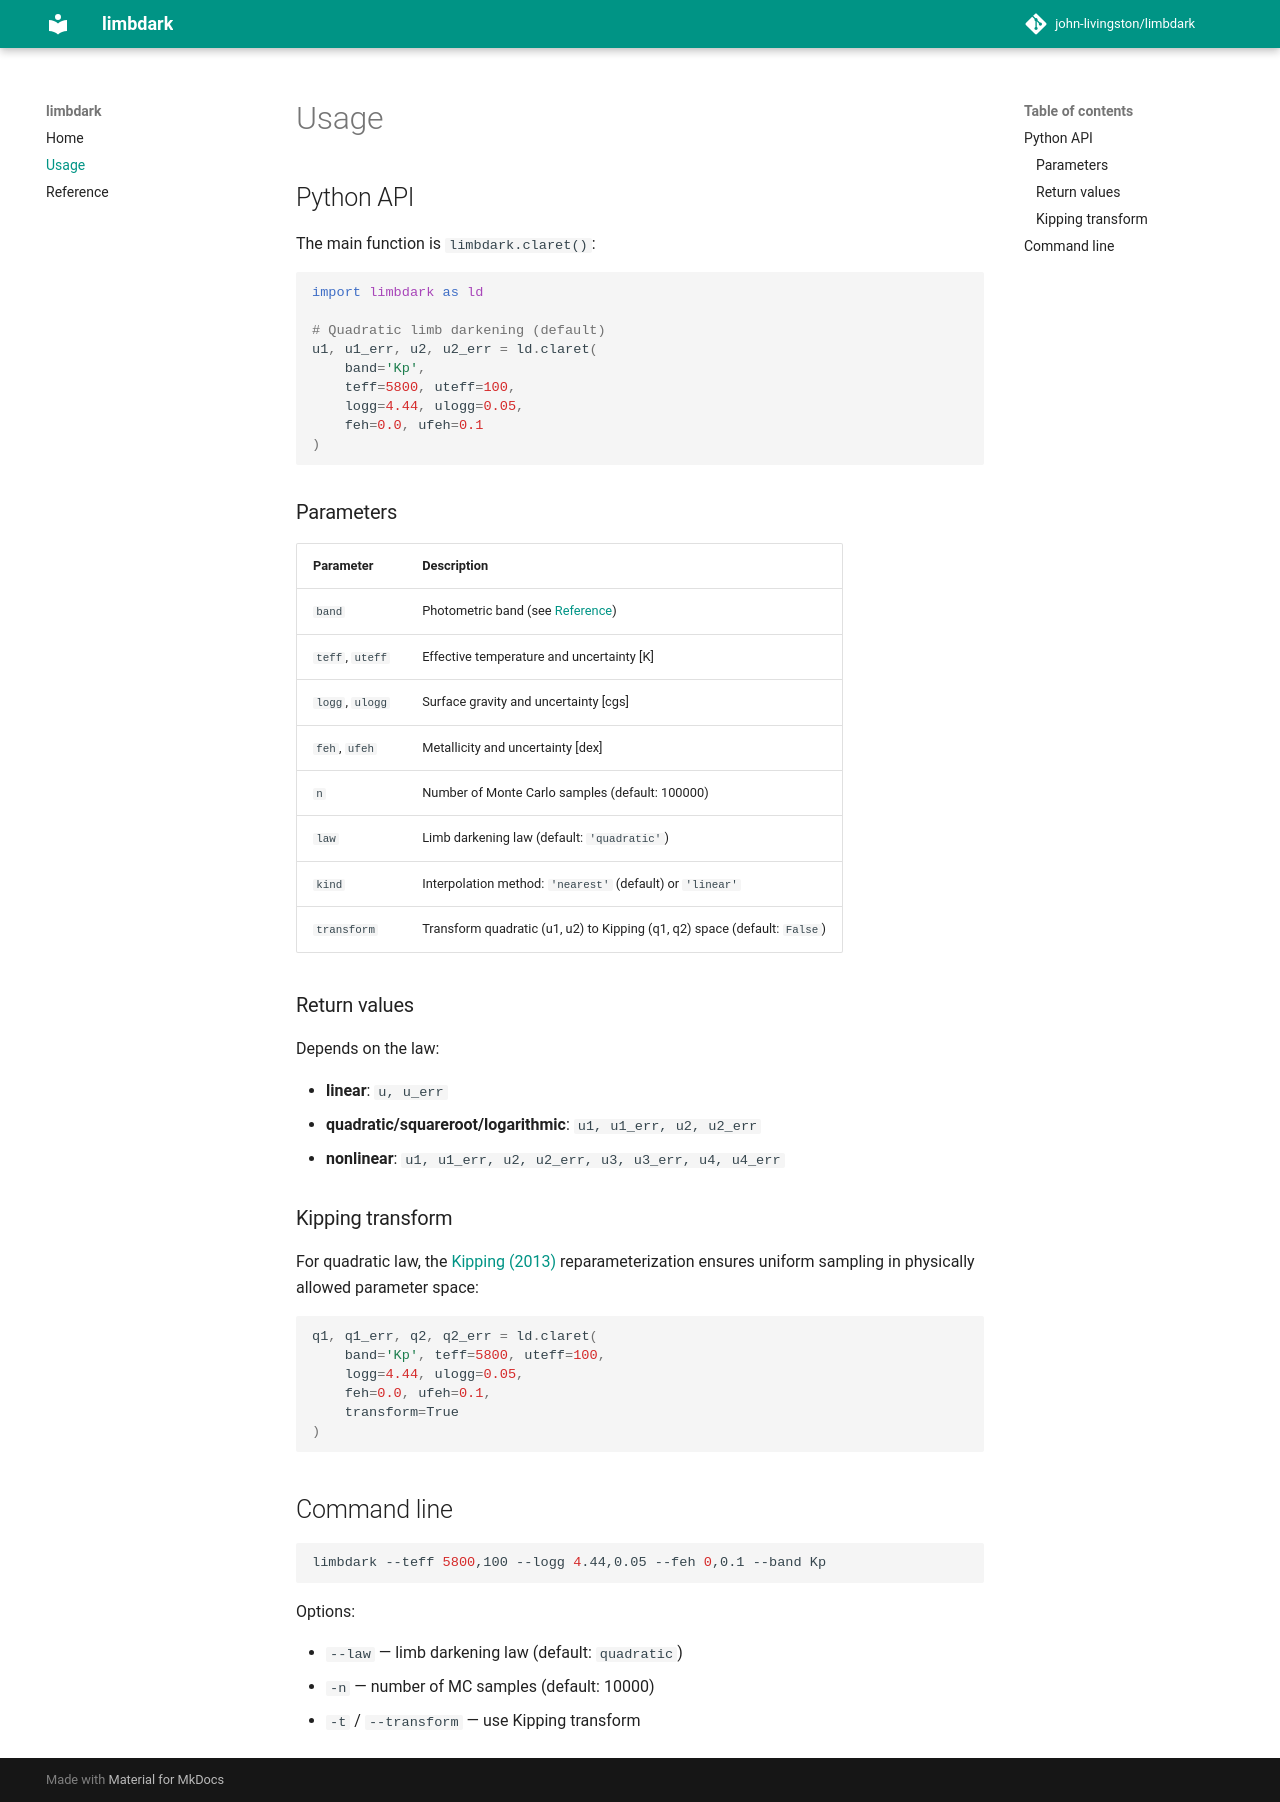

repository: john-livingston/limbdark · page: usage/index.html · generator: mkdocs

# Usage

## Python API

The main function is `limbdark.claret()`:

```python
import limbdark as ld

# Quadratic limb darkening (default)
u1, u1_err, u2, u2_err = ld.claret(
    band='Kp',
    teff=5800, uteff=100,
    logg=4.44, ulogg=0.05,
    feh=0.0, ufeh=0.1
)
```

### Parameters

| Parameter | Description |
|-----------|-------------|
| `band` | Photometric band (see [Reference](reference.md)) |
| `teff`, `uteff` | Effective temperature and uncertainty [K] |
| `logg`, `ulogg` | Surface gravity and uncertainty [cgs] |
| `feh`, `ufeh` | Metallicity and uncertainty [dex] |
| `n` | Number of Monte Carlo samples (default: 100000) |
| `law` | Limb darkening law (default: `'quadratic'`) |
| `kind` | Interpolation method: `'nearest'` (default) or `'linear'` |
| `transform` | Transform quadratic (u1, u2) to Kipping (q1, q2) space (default: `False`) |

### Return values

Depends on the law:

- **linear**: `u, u_err`
- **quadratic/squareroot/logarithmic**: `u1, u1_err, u2, u2_err`
- **nonlinear**: `u1, u1_err, u2, u2_err, u3, u3_err, u4, u4_err`

### Kipping transform

For quadratic law, the [Kipping (2013)](https://arxiv.org/abs/1308.0009) reparameterization ensures uniform sampling in physically allowed parameter space:

```python
q1, q1_err, q2, q2_err = ld.claret(
    band='Kp', teff=5800, uteff=100,
    logg=4.44, ulogg=0.05,
    feh=0.0, ufeh=0.1,
    transform=True
)
```

## Command line

```bash
limbdark --teff 5800,100 --logg 4.44,0.05 --feh 0,0.1 --band Kp
```

Options:

- `--law` — limb darkening law (default: `quadratic`)
- `-n` — number of MC samples (default: 10000)
- `-t` / `--transform` — use Kipping transform
